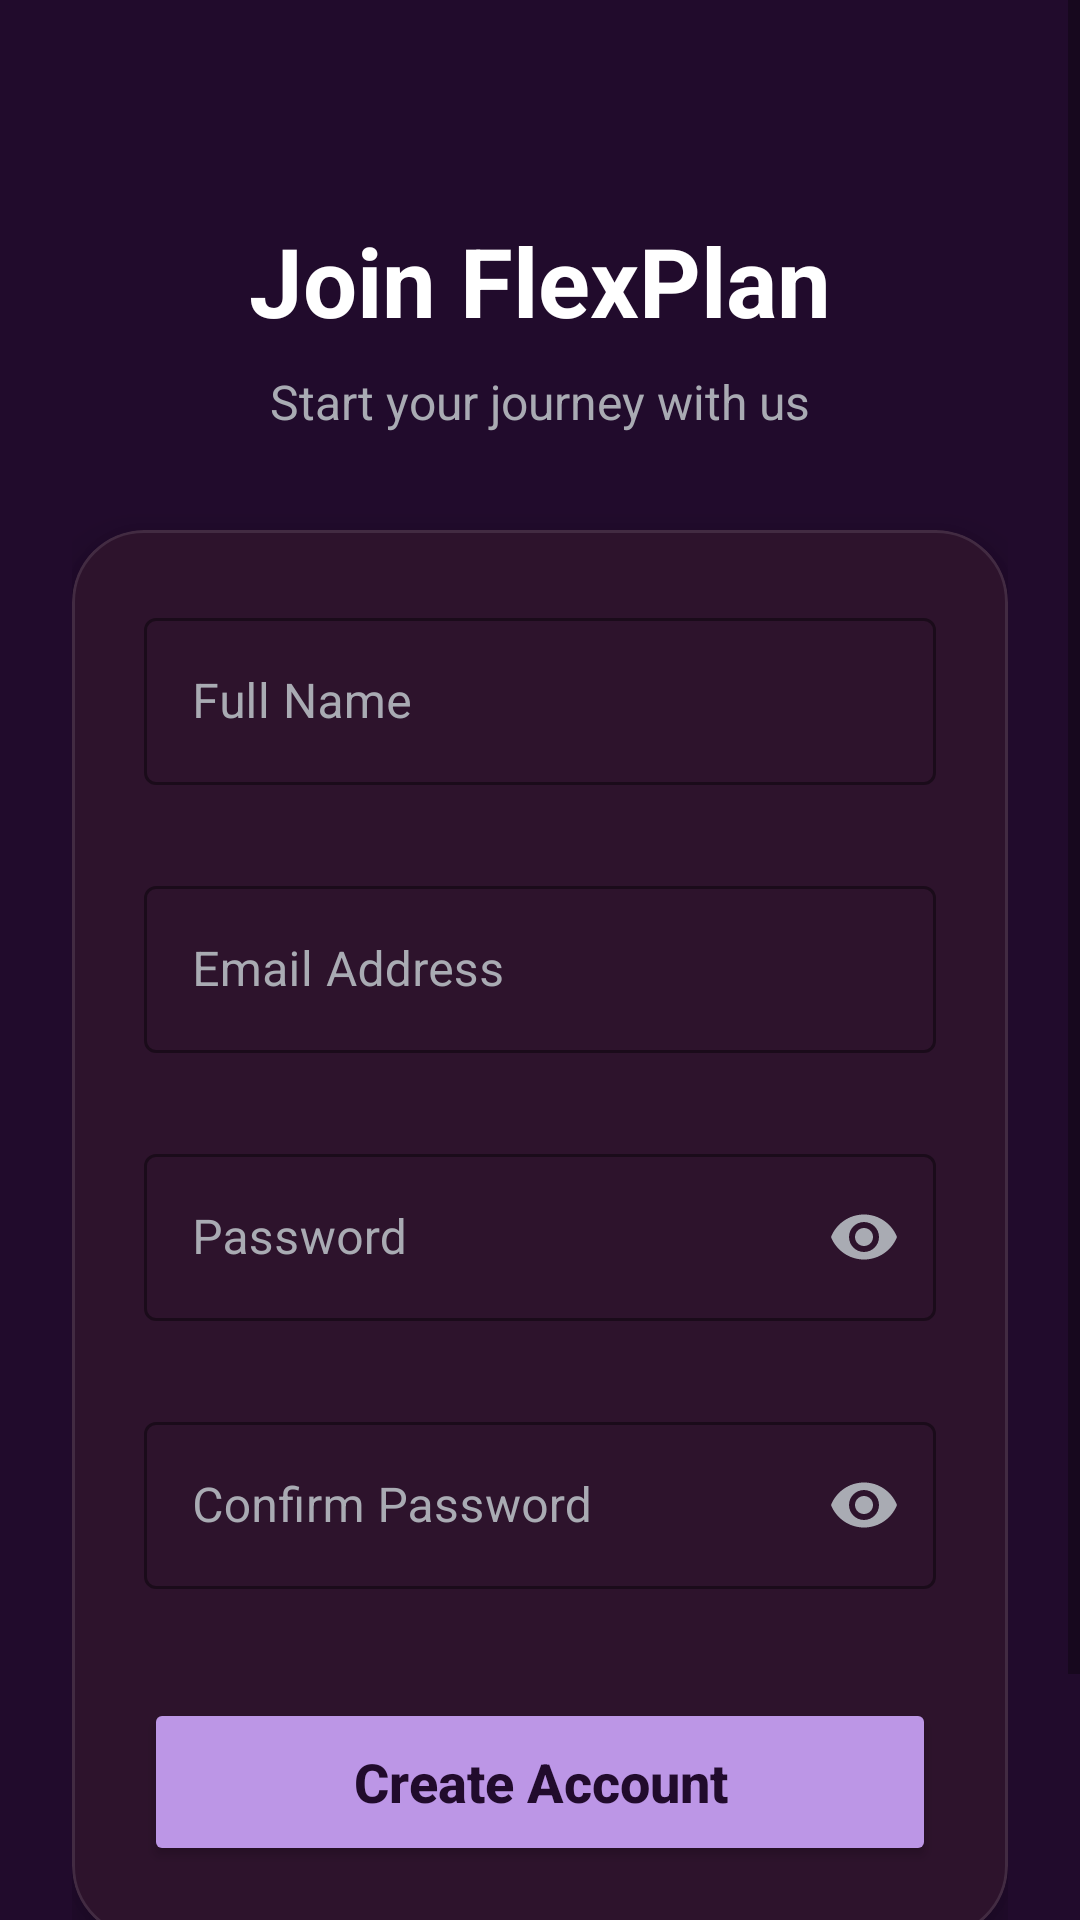

This screen was rendered from an Android layout file. Write that file and the resources it references.
<!-- AndroidManifest.xml: application theme Theme.FlexPlan -->
<!-- res/layout/activity_register.xml -->
<?xml version="1.0" encoding="utf-8"?>
<androidx.constraintlayout.widget.ConstraintLayout xmlns:android="http://schemas.android.com/apk/res/android"
    xmlns:app="http://schemas.android.com/apk/res-auto"
    android:layout_width="match_parent"
    android:layout_height="match_parent"
    android:background="@drawable/app_gradient_bg">

    <ScrollView
        android:layout_width="match_parent"
        android:layout_height="match_parent"
        android:fillViewport="true">

        <androidx.constraintlayout.widget.ConstraintLayout
            android:layout_width="match_parent"
            android:layout_height="wrap_content"
            android:padding="24dp">

            <TextView
                android:id="@+id/tvRegisterTitle"
                android:layout_width="wrap_content"
                android:layout_height="wrap_content"
                android:layout_marginTop="48dp"
                android:text="Join FlexPlan"
                android:textColor="@color/white"
                android:textSize="32sp"
                android:textStyle="bold"
                app:layout_constraintEnd_toEndOf="parent"
                app:layout_constraintStart_toStartOf="parent"
                app:layout_constraintTop_toTopOf="parent" />

            <TextView
                android:id="@+id/tvRegisterSubtitle"
                android:layout_width="wrap_content"
                android:layout_height="wrap_content"
                android:layout_marginTop="8dp"
                android:text="Start your journey with us"
                android:textColor="@color/text_gray"
                android:textSize="16sp"
                app:layout_constraintEnd_toEndOf="parent"
                app:layout_constraintStart_toStartOf="parent"
                app:layout_constraintTop_toBottomOf="@id/tvRegisterTitle" />

            <com.google.android.material.card.MaterialCardView
                android:id="@+id/cardRegister"
                android:layout_width="0dp"
                android:layout_height="wrap_content"
                android:layout_marginTop="32dp"
                app:cardBackgroundColor="@color/theme_surface"
                app:cardCornerRadius="24dp"
                app:cardElevation="8dp"
                app:strokeColor="#1AFFFFFF"
                app:strokeWidth="1dp"
                app:layout_constraintEnd_toEndOf="parent"
                app:layout_constraintStart_toStartOf="parent"
                app:layout_constraintTop_toBottomOf="@id/tvRegisterSubtitle">

                <LinearLayout
                    android:layout_width="match_parent"
                    android:layout_height="wrap_content"
                    android:orientation="vertical"
                    android:padding="24dp">

                    <com.google.android.material.textfield.TextInputLayout
                        android:id="@+id/tilName"
                        style="@style/Widget.MaterialComponents.TextInputLayout.OutlinedBox"
                        android:layout_width="match_parent"
                        android:layout_height="wrap_content"
                        android:hint="Full Name"
                        android:textColorHint="@color/text_gray"
                        app:boxStrokeColor="@color/theme_primary"
                        app:hintTextColor="@color/theme_accent"
                        app:errorEnabled="true">

                        <com.google.android.material.textfield.TextInputEditText
                            android:id="@+id/etName"
                            android:layout_width="match_parent"
                            android:layout_height="wrap_content"
                            android:inputType="textPersonName"
                            android:textColor="@color/white" />
                    </com.google.android.material.textfield.TextInputLayout>

                    <com.google.android.material.textfield.TextInputLayout
                        android:id="@+id/tilEmail"
                        style="@style/Widget.MaterialComponents.TextInputLayout.OutlinedBox"
                        android:layout_width="match_parent"
                        android:layout_height="wrap_content"
                        android:layout_marginTop="8dp"
                        android:hint="Email Address"
                        android:textColorHint="@color/text_gray"
                        app:boxStrokeColor="@color/theme_primary"
                        app:hintTextColor="@color/theme_accent"
                        app:errorEnabled="true">

                        <com.google.android.material.textfield.TextInputEditText
                            android:id="@+id/etEmail"
                            android:layout_width="match_parent"
                            android:layout_height="wrap_content"
                            android:inputType="textEmailAddress"
                            android:textColor="@color/white" />
                    </com.google.android.material.textfield.TextInputLayout>

                    <com.google.android.material.textfield.TextInputLayout
                        android:id="@+id/tilPassword"
                        style="@style/Widget.MaterialComponents.TextInputLayout.OutlinedBox"
                        android:layout_width="match_parent"
                        android:layout_height="wrap_content"
                        android:layout_marginTop="8dp"
                        android:hint="Password"
                        android:textColorHint="@color/text_gray"
                        app:boxStrokeColor="@color/theme_primary"
                        app:endIconMode="password_toggle"
                        app:endIconTint="@color/text_gray"
                        app:hintTextColor="@color/theme_accent"
                        app:errorEnabled="true">

                        <com.google.android.material.textfield.TextInputEditText
                            android:id="@+id/etPassword"
                            android:layout_width="match_parent"
                            android:layout_height="wrap_content"
                            android:inputType="textPassword"
                            android:textColor="@color/white" />
                    </com.google.android.material.textfield.TextInputLayout>

                    <com.google.android.material.textfield.TextInputLayout
                        android:id="@+id/tilConfirmPassword"
                        style="@style/Widget.MaterialComponents.TextInputLayout.OutlinedBox"
                        android:layout_width="match_parent"
                        android:layout_height="wrap_content"
                        android:layout_marginTop="8dp"
                        android:hint="Confirm Password"
                        android:textColorHint="@color/text_gray"
                        app:boxStrokeColor="@color/theme_primary"
                        app:endIconMode="password_toggle"
                        app:endIconTint="@color/text_gray"
                        app:hintTextColor="@color/theme_accent"
                        app:errorEnabled="true">

                        <com.google.android.material.textfield.TextInputEditText
                            android:id="@+id/etConfirmPassword"
                            android:layout_width="match_parent"
                            android:layout_height="wrap_content"
                            android:inputType="textPassword"
                            android:textColor="@color/white" />
                    </com.google.android.material.textfield.TextInputLayout>

                    <Button
                        android:id="@+id/btnRegister"
                        android:layout_width="match_parent"
                        android:layout_height="56dp"
                        android:layout_marginTop="16dp"
                        android:backgroundTint="@color/theme_primary"
                        android:text="Create Account"
                        android:textAllCaps="false"
                        android:textColor="@color/theme_bg"
                        android:textSize="18sp"
                        android:textStyle="bold"
                        app:cornerRadius="12dp" />

                </LinearLayout>
            </com.google.android.material.card.MaterialCardView>

            <Button
                android:id="@+id/tvLoginRedirect"
                style="@style/Widget.MaterialComponents.Button.TextButton"
                android:layout_width="wrap_content"
                android:layout_height="wrap_content"
                android:layout_marginTop="16dp"
                android:text="Already have an account? Login"
                android:textColor="@color/theme_accent"
                app:layout_constraintEnd_toEndOf="parent"
                app:layout_constraintStart_toStartOf="parent"
                app:layout_constraintTop_toBottomOf="@id/cardRegister" />

        </androidx.constraintlayout.widget.ConstraintLayout>
    </ScrollView>
</androidx.constraintlayout.widget.ConstraintLayout>
<!-- resources referenced by this layout -->
<resources>
  <color name="text_gray">#A9ABB3</color>
  <color name="theme_accent">#FFD166</color>
  <color name="theme_bg">#210B2C</color>
  <color name="theme_primary">@color/wisteria</color>
  <color name="theme_surface">@color/theme_box_bg</color>
  <color name="white">#FFFFFF</color>
  <!-- drawable app_gradient_bg (drawable) -->
  <?xml version="1.0" encoding="utf-8"?>
  <shape xmlns:android="http://schemas.android.com/apk/res/android"
      android:shape="rectangle">
      <solid android:color="#210B2C" />
  </shape>
  <style name="Theme.FlexPlan" parent="Theme.MaterialComponents.Light.NoActionBar">
          
          <item name="colorPrimary">@color/primary_color</item>
          <item name="colorPrimaryVariant">@color/primary_variant</item>
          <item name="colorOnPrimary">@color/white</item>
          
          <item name="colorSecondary">@color/theme_accent</item>
          <item name="colorSecondaryVariant">@color/theme_accent</item>
          <item name="colorOnSecondary">@color/black</item>
          
          <item name="android:statusBarColor">?attr/colorPrimaryVariant</item>
  
          
          <item name="materialAlertDialogTheme">@style/CustomDialogTheme</item>
          <item name="alertDialogTheme">@style/CustomDialogTheme</item>
      </style>
  <color name="wisteria">#BC96E6</color>
  <color name="theme_box_bg">#2D132C</color>
  <color name="primary_color">@color/wisteria</color>
  <color name="primary_variant">#8E74BA</color>
  <color name="black">#000000</color>
  <style name="CustomDialogTheme" parent="Theme.MaterialComponents.DayNight.Dialog.Alert">
          <item name="android:windowBackground">@drawable/dialog_rounded_bg</item>
          <item name="android:textColorPrimary">@color/white</item>
          <item name="android:textColorSecondary">@color/text_gray</item>
          <item name="colorAccent">@color/theme_accent</item>
  
          
          <item name="buttonBarPositiveButtonStyle">@style/DialogButtonStyle</item>
          <item name="buttonBarNegativeButtonStyle">@style/DialogButtonStyle</item>
          <item name="buttonBarNeutralButtonStyle">@style/DialogButtonStyle</item>
      </style>
  <!-- drawable dialog_rounded_bg (drawable) -->
  <?xml version="1.0" encoding="utf-8"?>
  <shape xmlns:android="http://schemas.android.com/apk/res/android">
      <solid android:color="#210B2C" /> 
      <stroke android:width="1dp" android:color="#BC96E6" /> 
      <corners android:radius="24dp" />
  </shape>
  <style name="DialogButtonStyle" parent="Widget.MaterialComponents.Button.TextButton">
          <item name="android:textColor">@color/theme_accent</item>
          <item name="android:textStyle">bold</item>
      </style>
</resources>
